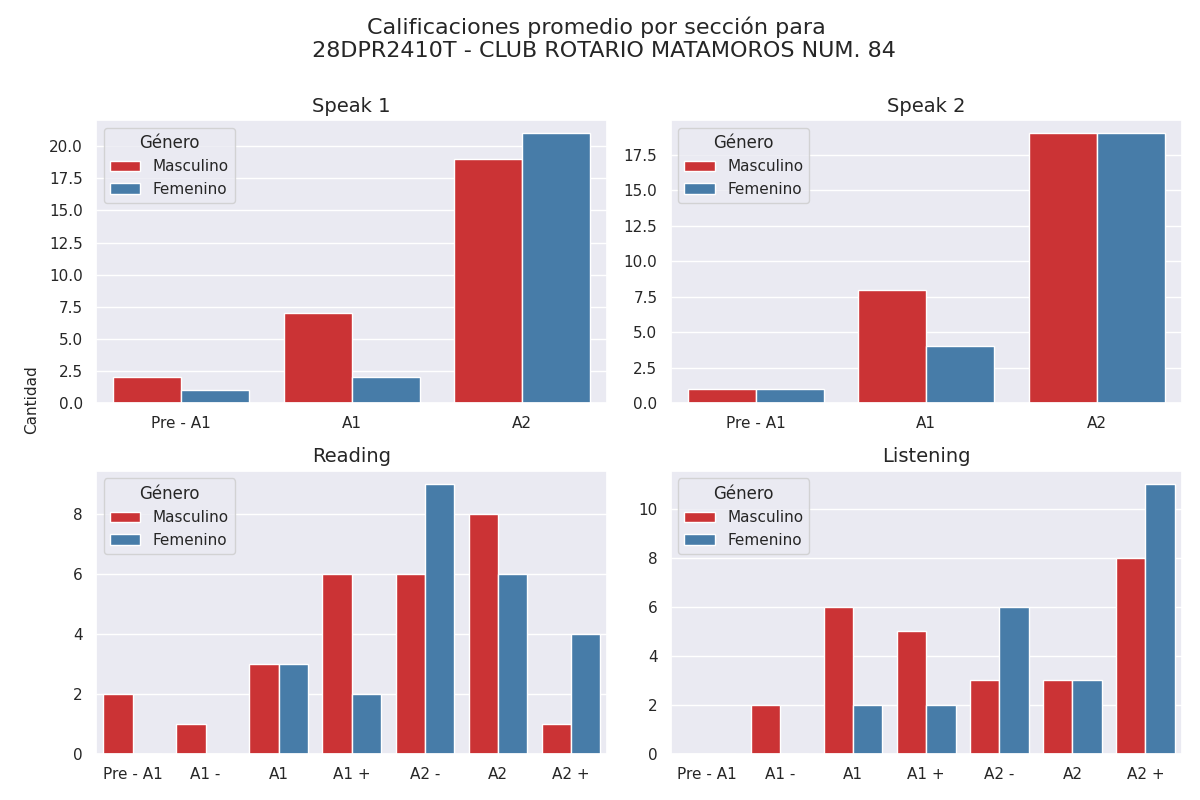

The data file committed next to this chart (first rows):
Sección, Calificación, Cantidad de alumnos con esa calificación, Género
speak 1, Pre - A1, 2, Masculino
speak 1, A1, 7, Masculino
speak 1, A2, 19, Masculino
speak 2, Pre - A1, 1, Masculino
speak 2, A1, 8, Masculino
speak 2, A2, 19, Masculino
reading, Pre - A1, 2, Masculino
reading, A1 -, 1, Masculino
reading, A1, 3, Masculino
reading, A1 +, 6, Masculino
reading, A2 -, 6, Masculino
reading, A2, 8, Masculino
reading, A2 +, 1, Masculino
listening, Pre - A1, 0, Masculino
listening, A1 -, 2, Masculino
listening, A1, 6, Masculino
listening, A1 +, 5, Masculino
listening, A2 -, 3, Masculino
listening, A2, 3, Masculino
listening, A2 +, 8, Masculino
speak 1, Pre - A1, 1, Femenino
speak 1, A1, 2, Femenino
speak 1, A2, 21, Femenino
speak 2, Pre - A1, 1, Femenino
speak 2, A1, 4, Femenino
speak 2, A2, 19, Femenino
reading, Pre - A1, 0, Femenino
reading, A1 -, 0, Femenino
reading, A1, 3, Femenino
reading, A1 +, 2, Femenino
reading, A2 -, 9, Femenino
reading, A2, 6, Femenino
reading, A2 +, 4, Femenino
listening, Pre - A1, 0, Femenino
listening, A1 -, 0, Femenino
listening, A1, 2, Femenino
listening, A1 +, 2, Femenino
listening, A2 -, 6, Femenino
listening, A2, 3, Femenino
listening, A2 +, 11, Femenino
